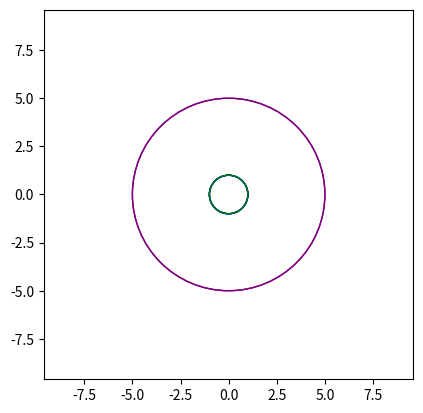

The matplotlib source for this figure:
import numpy as np
import matplotlib.pyplot as plt
from matplotlib.animation import FuncAnimation
from matplotlib.patches import Circle

R = 5
r = 1

def calculate_epicycloid(a, b, t):
    x = (a + b) * np.cos(t) - b * np.cos((a + b) / b * t)
    y = (a + b) * np.sin(t) - b * np.sin((a + b) / b * t)
    return x, y

def hipocykloida(a, b, t):
    x = (a - b) * np.cos(t) + b * np.cos((a - b) / b * t)
    y = (a - b) * np.sin(t) - b * np.sin((a - b) / b * t)
    return x, y

def inicjowanie_animacji():
    line_epicycloid.set_data([], [])
    line_hypocycloid.set_data([], [])
    point1.set_data([], [])
    point2.set_data([], [])
    circle1.set_center((0, 0))
    circle2.set_center((0, 0))
    circle3.set_center((0, 0))
    ax.add_patch(circle1)
    ax.add_patch(circle2)
    ax.add_patch(circle3)
    return line_epicycloid, line_hypocycloid, point1, point2, circle1, circle2, circle3

def update(frame):
    t = np.linspace(0, 2 * np.pi, 1000)
    x_epicycloid, y_epicycloid = calculate_epicycloid(R, r, t)
    x_hypocycloid, y_hypocycloid = hipocykloida(R, r, t)

    line_epicycloid.set_data(x_epicycloid[:frame], y_epicycloid[:frame])
    line_hypocycloid.set_data(x_hypocycloid[:frame], y_hypocycloid[:frame])

    # Aktualizacja pozycji punktu na okręgu
    x_point1 = (R + r) * np.cos(t[frame])
    y_point1 = (R + r) * np.sin(t[frame])
    x_point2 = (R - r) * np.cos(t[frame])
    y_point2 = (R - r) * np.sin(t[frame])
    point1.set_data(x_point1, y_point1)
    point2.set_data(x_point2, y_point2)

    circle1.set_center((x_point1, y_point1))
    circle2.set_center((x_point2, y_point2))
    circle3.set_center((0,0))
    return line_epicycloid, line_hypocycloid, point1, point2, circle1, circle2, circle3

fig, ax = plt.subplots()
ax.set_aspect('equal')  # Ustawienie równych odległości na osiach
ax.set_xlim(-1.6 * (r + R), 1.6 * (r + R))
ax.set_ylim(-1.6 * (r + R), 1.6 * (r + R))

line_epicycloid, = ax.plot([], [], lw=2)
line_hypocycloid, = ax.plot([], [], lw=2)
point1, = ax.plot([], [], 'ro')
point2, = ax.plot([], [], 'ro')
circle1 = Circle((0, 0), r, color='blue', fill=False)
circle2 = Circle((0, 0), r, color='green', fill=False)
circle3 = Circle((0, 0), R, color='purple', fill=False)

ax.add_patch(circle1)

ani = FuncAnimation(fig, update, frames=range(0, 1000, 10), init_func=inicjowanie_animacji, blit=True)

plt.show()
